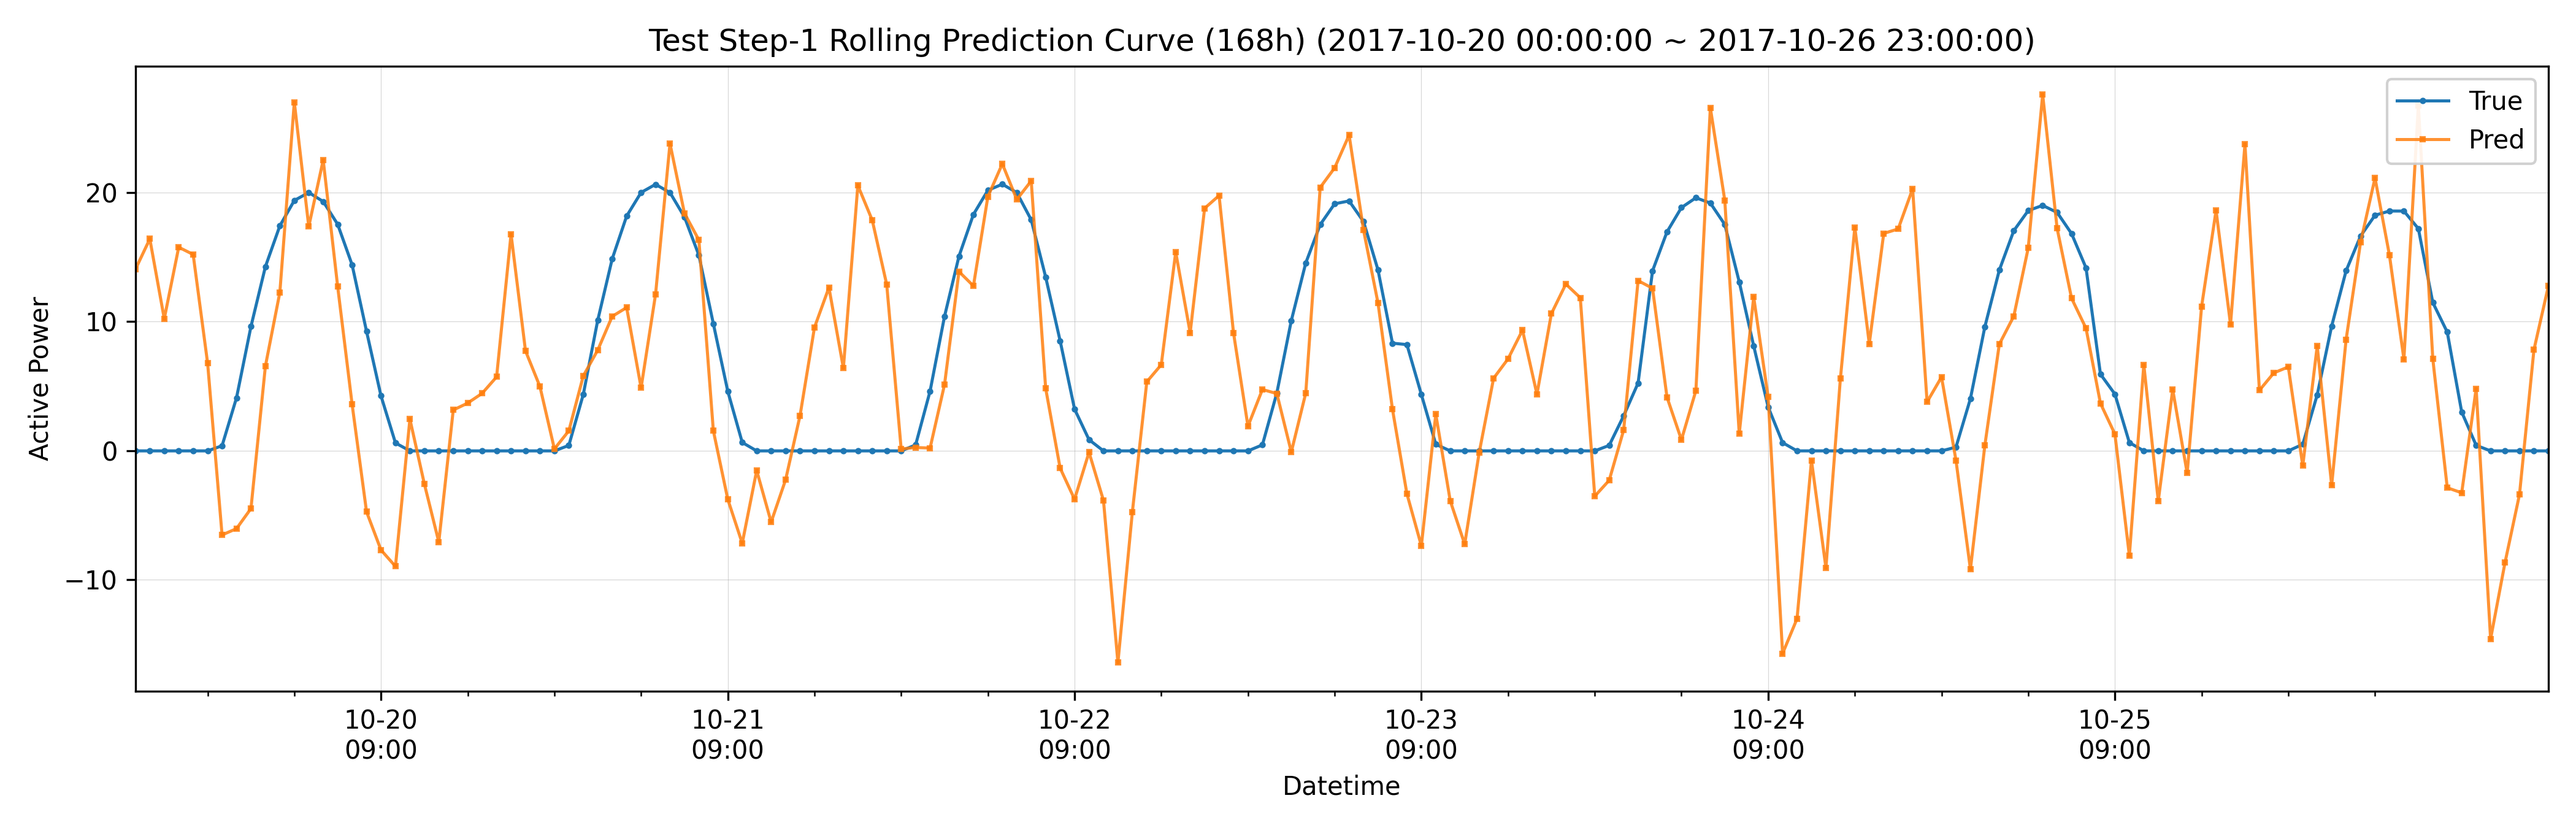

The table this chart was drawn from, first rows:
datetime, hour_of_day, true, pred, is_daytime
2017-10-20 00:00:00, 0, -0.02071, 14.05, 0
2017-10-20 01:00:00, 1, -0.0206, 16.42, 0
2017-10-20 02:00:00, 2, -0.0208, 10.23, 0
2017-10-20 03:00:00, 3, -0.02083, 15.78, 0
2017-10-20 04:00:00, 4, -0.02093, 15.21, 0
2017-10-20 05:00:00, 5, -0.02096, 6.783, 0
2017-10-20 06:00:00, 6, 0.3757, -6.541, 1
2017-10-20 07:00:00, 7, 4.095, -6.05, 1
2017-10-20 08:00:00, 8, 9.627, -4.495, 1
2017-10-20 09:00:00, 9, 14.27, 6.557, 1
2017-10-20 10:00:00, 10, 17.44, 12.28, 1
2017-10-20 11:00:00, 11, 19.4, 27.03, 1
2017-10-20 12:00:00, 12, 20.02, 17.38, 1
2017-10-20 13:00:00, 13, 19.32, 22.54, 1
2017-10-20 14:00:00, 14, 17.56, 12.74, 1
2017-10-20 15:00:00, 15, 14.41, 3.594, 1
2017-10-20 16:00:00, 16, 9.248, -4.747, 1
2017-10-20 17:00:00, 17, 4.243, -7.709, 1
2017-10-20 18:00:00, 18, 0.5958, -8.977, 1
2017-10-20 19:00:00, 19, -0.02125, 2.442, 0
2017-10-20 20:00:00, 20, -0.02119, -2.581, 0
2017-10-20 21:00:00, 21, -0.02108, -7.091, 0
2017-10-20 22:00:00, 22, -0.02104, 3.15, 0
2017-10-20 23:00:00, 23, -0.021, 3.686, 0
2017-10-21 00:00:00, 0, -0.02107, 4.442, 0
2017-10-21 01:00:00, 1, -0.0209, 5.719, 0
2017-10-21 02:00:00, 2, -0.02117, 16.79, 0
2017-10-21 03:00:00, 3, -0.02128, 7.739, 0
2017-10-21 04:00:00, 4, -0.02135, 4.967, 0
2017-10-21 05:00:00, 5, -0.02131, 0.1313, 0
2017-10-21 06:00:00, 6, 0.404, 1.537, 1
2017-10-21 07:00:00, 7, 4.362, 5.796, 1
2017-10-21 08:00:00, 8, 10.11, 7.797, 1
2017-10-21 09:00:00, 9, 14.87, 10.41, 1
2017-10-21 10:00:00, 10, 18.19, 11.1, 1
2017-10-21 11:00:00, 11, 20.02, 4.872, 1
2017-10-21 12:00:00, 12, 20.65, 12.11, 1
2017-10-21 13:00:00, 13, 20.01, 23.82, 1
2017-10-21 14:00:00, 14, 18.12, 18.41, 1
2017-10-21 15:00:00, 15, 15.15, 16.33, 1
2017-10-21 16:00:00, 16, 9.846, 1.547, 1
2017-10-21 17:00:00, 17, 4.602, -3.775, 1
2017-10-21 18:00:00, 18, 0.6324, -7.19, 1
2017-10-21 19:00:00, 19, -0.02146, -1.541, 0
2017-10-21 20:00:00, 20, -0.02149, -5.545, 0
2017-10-21 21:00:00, 21, -0.02147, -2.267, 0
2017-10-21 22:00:00, 22, -0.02136, 2.711, 0
2017-10-21 23:00:00, 23, -0.02138, 9.555, 0
2017-10-22 00:00:00, 0, -0.02137, 12.65, 0
2017-10-22 01:00:00, 1, -0.02131, 6.398, 0
2017-10-22 02:00:00, 2, -0.0216, 20.57, 0
2017-10-22 03:00:00, 3, -0.0217, 17.86, 0
2017-10-22 04:00:00, 4, -0.02166, 12.88, 0
2017-10-22 05:00:00, 5, -0.02166, 0.1265, 0
2017-10-22 06:00:00, 6, 0.4427, 0.2411, 1
2017-10-22 07:00:00, 7, 4.614, 0.1993, 1
2017-10-22 08:00:00, 8, 10.41, 5.122, 1
2017-10-22 09:00:00, 9, 15.07, 13.88, 1
2017-10-22 10:00:00, 10, 18.32, 12.77, 1
2017-10-22 11:00:00, 11, 20.19, 19.7, 1
... 108 more rows
